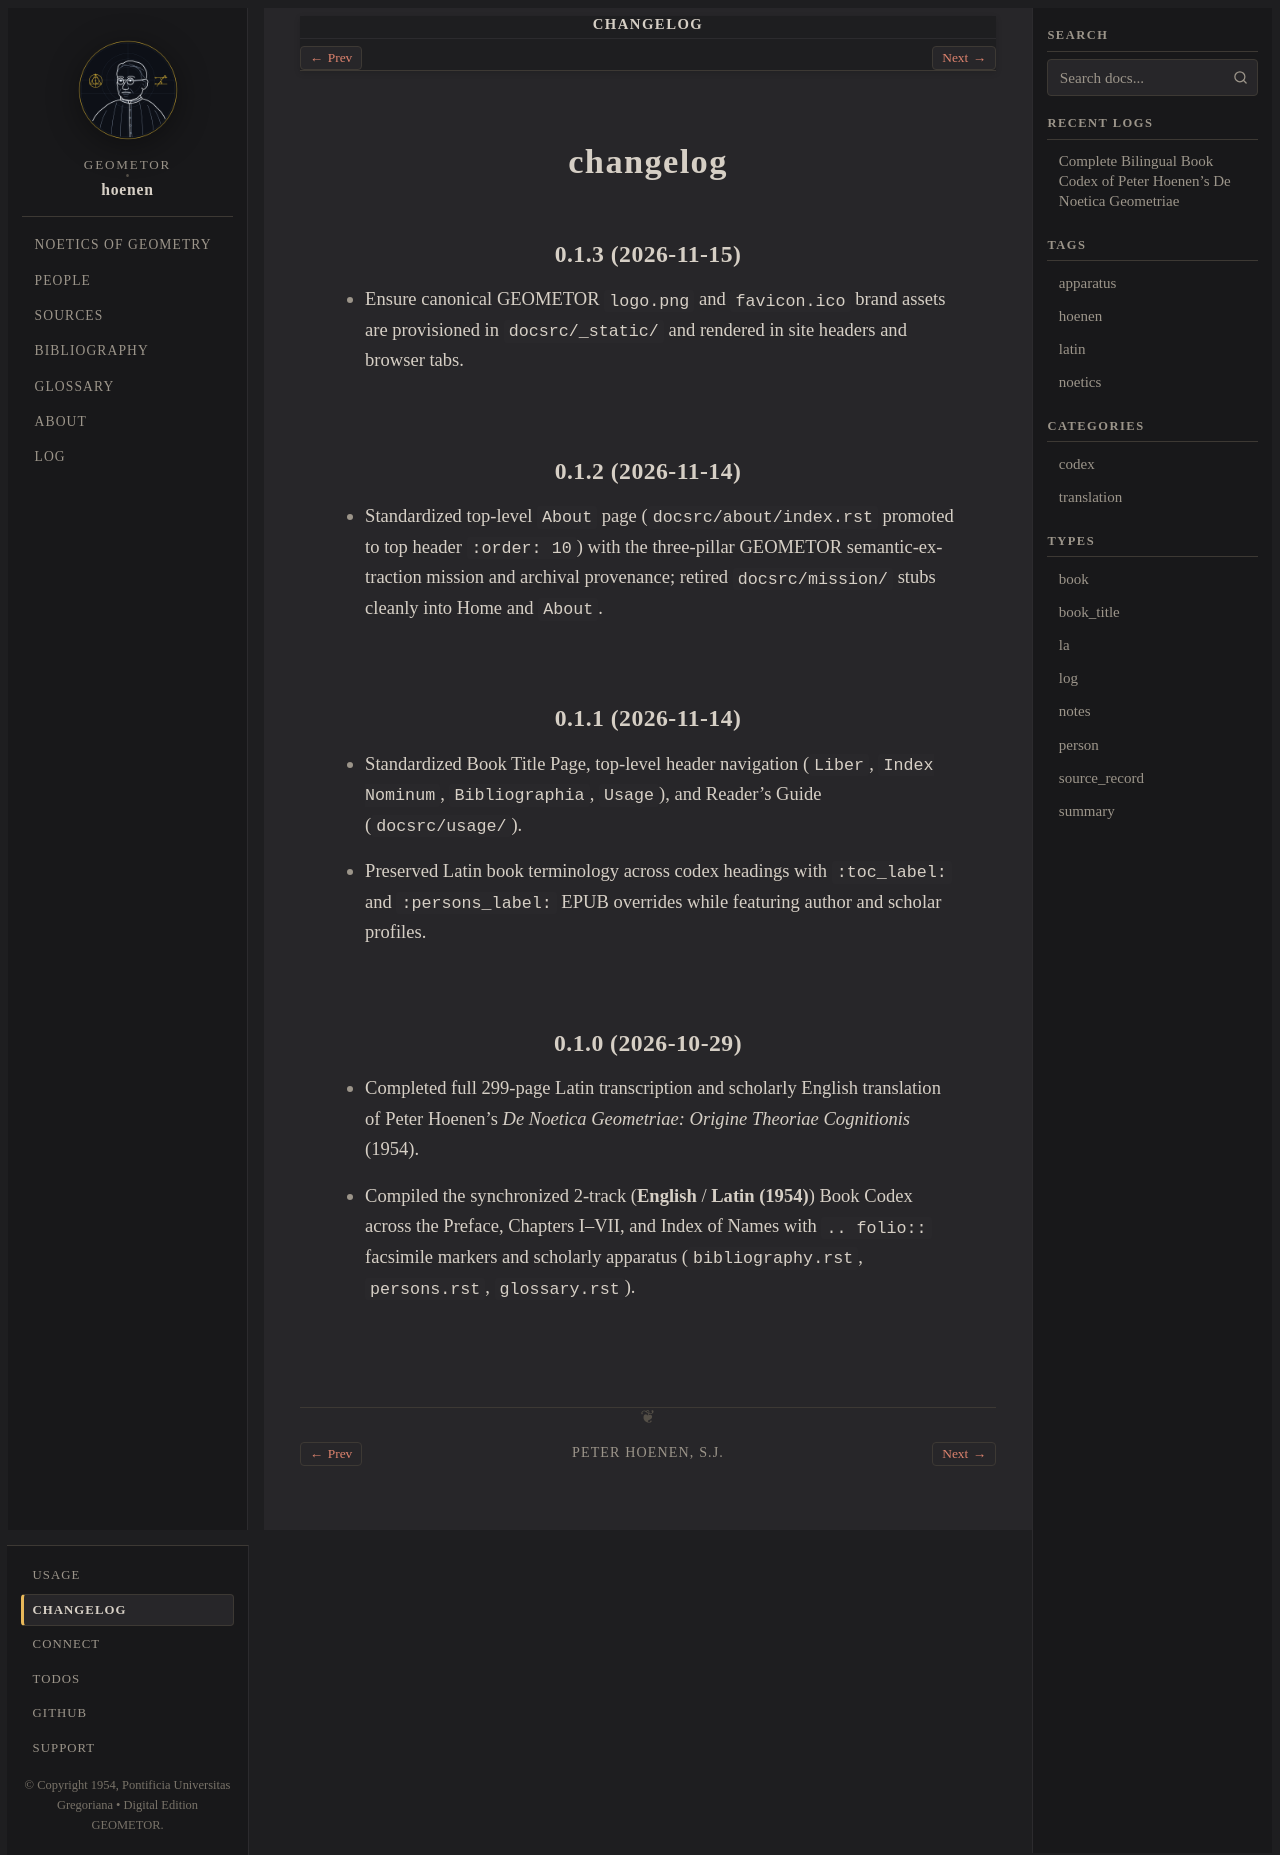

repository: geometor/hoenen · page: changelog.html · generator: sphinx

=========
changelog
=========

0.1.3 (2026-11-15)
------------------

- Ensure canonical GEOMETOR ``logo.png`` and ``favicon.ico`` brand assets are provisioned in ``docsrc/_static/`` and rendered in site headers and browser tabs.

0.1.2 (2026-11-14)
------------------

- Standardized top-level ``About`` page (``docsrc/about/index.rst`` promoted to top header ``:order: 10``) with the three-pillar GEOMETOR semantic-extraction mission and archival provenance; retired ``docsrc/mission/`` stubs cleanly into Home and ``About``.

0.1.1 (2026-11-14)
------------------

- Standardized Book Title Page, top-level header navigation (``Liber``, ``Index Nominum``, ``Bibliographia``, ``Usage``), and Reader's Guide (``docsrc/usage/``).
- Preserved Latin book terminology across codex headings with ``:toc_label:`` and ``:persons_label:`` EPUB overrides while featuring author and scholar profiles.

0.1.0 (2026-10-29)
------------------

- Completed full 299-page Latin transcription and scholarly English translation of Peter Hoenen's *De Noetica Geometriae: Origine Theoriae Cognitionis* (1954).
- Compiled the synchronized 2-track (**English** / **Latin (1954)**) Book Codex across the Preface, Chapters I–VII, and Index of Names with ``.. folio::`` facsimile markers and scholarly apparatus (``bibliography.rst``, ``persons.rst``, ``glossary.rst``).
